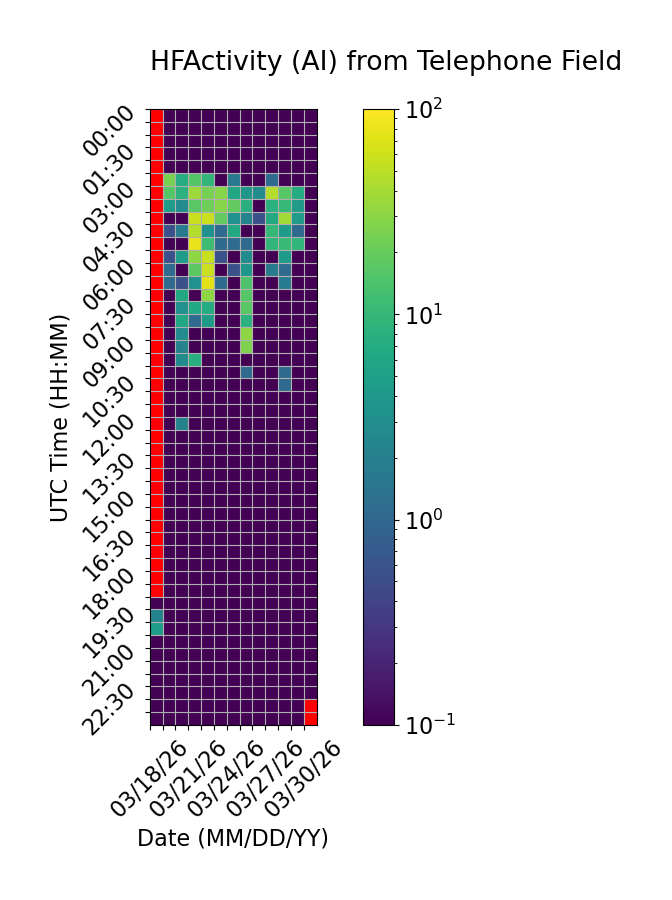

The table this chart was drawn from, first rows:
Time (UTC), 03/18/26, 03/19/26, 03/20/26, 03/21/26, 03/22/26, 03/23/26, 03/24/26, 03/25/26, 03/26/26, 03/27/26, 03/28/26, 03/29/26, 03/30/26
00:00, , 0.0, 0.0, 0.0, 0.0, 0.0, 0.0, 0.0, 0.0, 0.0, 0.0, 0.0, 0.0
00:30, , 0.0, 0.0, 0.0, 0.0, 0.0, 0.0, 0.0, 0.0, 0.0, 0.0, 0.0, 0.0
01:00, , 0.0, 0.0, 0.0, 0.0, 0.0, 0.0, 0.0, 0.0, 0.0, 0.0, 0.0, 0.0
01:30, , 0.0, 0.0, 0.0, 0.0, 0.0, 0.0, 0.0, 0.0, 0.0, 0.0, 0.0, 0.0
02:00, , 0.0, 0.0, 0.0, 0.0, 0.0, 0.0, 0.0, 0.0, 0.0, 0.0, 0.0, 0.0
02:30, , 24.44, 7.222, 15.56, 9.444, 0.0, 1.667, 0.0, 0.0, 1.111, 0.0, 0.0, 0.0
03:00, , 16.11, 8.333, 36.11, 24.44, 28.33, 6.111, 3.889, 2.778, 46.11, 16.67, 7.222, 0.0
03:30, , 4.444, 2.778, 17.22, 21.67, 28.33, 18.89, 7.778, 0.0, 8.333, 10.0, 4.444, 0.0
04:00, , 0.0, 0.0, 57.22, 57.78, 18.89, 3.333, 2.222, 0.5556, 6.667, 38.33, 4.444, 0.0
04:30, , 0.5556, 1.667, 46.11, 3.333, 1.111, 6.667, 0.0, 0.0, 10.0, 4.444, 1.111, 0.0
05:00, , 0.0, 0.0, 79.44, 11.67, 1.111, 1.111, 1.111, 0.0, 9.444, 10.56, 9.444, 0.0
05:30, , 0.5556, 4.444, 30.56, 56.67, 0.5556, 0.0, 2.778, 0.0, 0.0, 4.444, 0.0, 0.0
06:00, , 1.111, 0.0, 17.78, 57.22, 0.0, 0.5556, 3.889, 0.0, 1.667, 1.111, 0.0, 0.0
06:30, , 1.111, 0.5556, 3.333, 73.89, 1.111, 0.0, 14.44, 0.0, 0.0, 1.667, 0.0, 0.0
07:00, , 0.0, 6.111, 0.0, 30.56, 0.0, 0.0, 16.11, 0.0, 0.0, 0.0, 0.0, 0.0
07:30, , 0.0, 3.333, 6.111, 7.222, 0.0, 0.0, 17.22, 0.0, 0.0, 0.0, 0.0, 0.0
08:00, , 0.0, 6.111, 1.111, 4.444, 0.0, 0.0, 8.333, 0.0, 0.0, 0.0, 0.0, 0.0
08:30, , 0.0, 2.778, 0.0, 0.0, 0.0, 0.0, 30.56, 0.0, 0.0, 0.0, 0.0, 0.0
09:00, , 0.0, 2.222, 0.0, 0.0, 0.0, 0.0, 26.11, 0.0, 0.0, 0.0, 0.0, 0.0
09:30, , 0.0, 2.778, 7.778, 0.0, 0.0, 0.0, 0.0, 0.0, 0.0, 0.0, 0.0, 0.0
10:00, , 0.0, 0.0, 0.0, 0.0, 0.0, 0.0, 1.111, 0.0, 0.0, 1.111, 0.0, 0.0
10:30, , 0.0, 0.0, 0.0, 0.0, 0.0, 0.0, 0.0, 0.0, 0.0, 1.111, 0.0, 0.0
11:00, , 0.0, 0.0, 0.0, 0.0, 0.0, 0.0, 0.0, 0.0, 0.0, 0.0, 0.0, 0.0
11:30, , 0.0, 0.0, 0.0, 0.0, 0.0, 0.0, 0.0, 0.0, 0.0, 0.0, 0.0, 0.0
12:00, , 0.0, 2.222, 0.0, 0.0, 0.0, 0.0, 0.0, 0.0, 0.0, 0.0, 0.0, 0.0
12:30, , 0.0, 0.0, 0.0, 0.0, 0.0, 0.0, 0.0, 0.0, 0.0, 0.0, 0.0, 0.0
13:00, , 0.0, 0.0, 0.0, 0.0, 0.0, 0.0, 0.0, 0.0, 0.0, 0.0, 0.0, 0.0
13:30, , 0.0, 0.0, 0.0, 0.0, 0.0, 0.0, 0.0, 0.0, 0.0, 0.0, 0.0, 0.0
14:00, , 0.0, 0.0, 0.0, 0.0, 0.0, 0.0, 0.0, 0.0, 0.0, 0.0, 0.0, 0.0
14:30, , 0.0, 0.0, 0.0, 0.0, 0.0, 0.0, 0.0, 0.0, 0.0, 0.0, 0.0, 0.0
15:00, , 0.0, 0.0, 0.0, 0.0, 0.0, 0.0, 0.0, 0.0, 0.0, 0.0, 0.0, 0.0
15:30, , 0.0, 0.0, 0.0, 0.0, 0.0, 0.0, 0.0, 0.0, 0.0, 0.0, 0.0, 0.0
16:00, , 0.0, 0.0, 0.0, 0.0, 0.0, 0.0, 0.0, 0.0, 0.0, 0.0, 0.0, 0.0
16:30, , 0.0, 0.0, 0.0, 0.0, 0.0, 0.0, 0.0, 0.0, 0.0, 0.0, 0.0, 0.0
17:00, , 0.0, 0.0, 0.0, 0.0, 0.0, 0.0, 0.0, 0.0, 0.0, 0.0, 0.0, 0.0
17:30, , 0.0, 0.0, 0.0, 0.0, 0.0, 0.0, 0.0, 0.0, 0.0, 0.0, 0.0, 0.0
18:00, , 0.0, 0.0, 0.0, 0.0, 0.0, 0.0, 0.0, 0.0, 0.0, 0.0, 0.0, 0.0
18:30, , 0.0, 0.0, 0.0, 0.0, 0.0, 0.0, 0.0, 0.0, 0.0, 0.0, 0.0, 0.0
19:00, 0.0, 0.0, 0.0, 0.0, 0.0, 0.0, 0.0, 0.0, 0.0, 0.0, 0.0, 0.0, 0.0
19:30, 2.222, 0.0, 0.0, 0.0, 0.0, 0.0, 0.0, 0.0, 0.0, 0.0, 0.0, 0.0, 0.0
20:00, 4.444, 0.0, 0.0, 0.0, 0.0, 0.0, 0.0, 0.0, 0.0, 0.0, 0.0, 0.0, 0.0
20:30, 0.0, 0.0, 0.0, 0.0, 0.0, 0.0, 0.0, 0.0, 0.0, 0.0, 0.0, 0.0, 0.0
21:00, 0.0, 0.0, 0.0, 0.0, 0.0, 0.0, 0.0, 0.0, 0.0, 0.0, 0.0, 0.0, 0.0
21:30, 0.0, 0.0, 0.0, 0.0, 0.0, 0.0, 0.0, 0.0, 0.0, 0.0, 0.0, 0.0, 0.0
22:00, 0.0, 0.0, 0.0, 0.0, 0.0, 0.0, 0.0, 0.0, 0.0, 0.0, 0.0, 0.0, 0.0
22:30, 0.0, 0.0, 0.0, 0.0, 0.0, 0.0, 0.0, 0.0, 0.0, 0.0, 0.0, 0.0, 0.0
23:00, 0.0, 0.0, 0.0, 0.0, 0.0, 0.0, 0.0, 0.0, 0.0, 0.0, 0.0, 0.0, 
23:30, 0.0, 0.0, 0.0, 0.0, 0.0, 0.0, 0.0, 0.0, 0.0, 0.0, 0.0, 0.0, 
